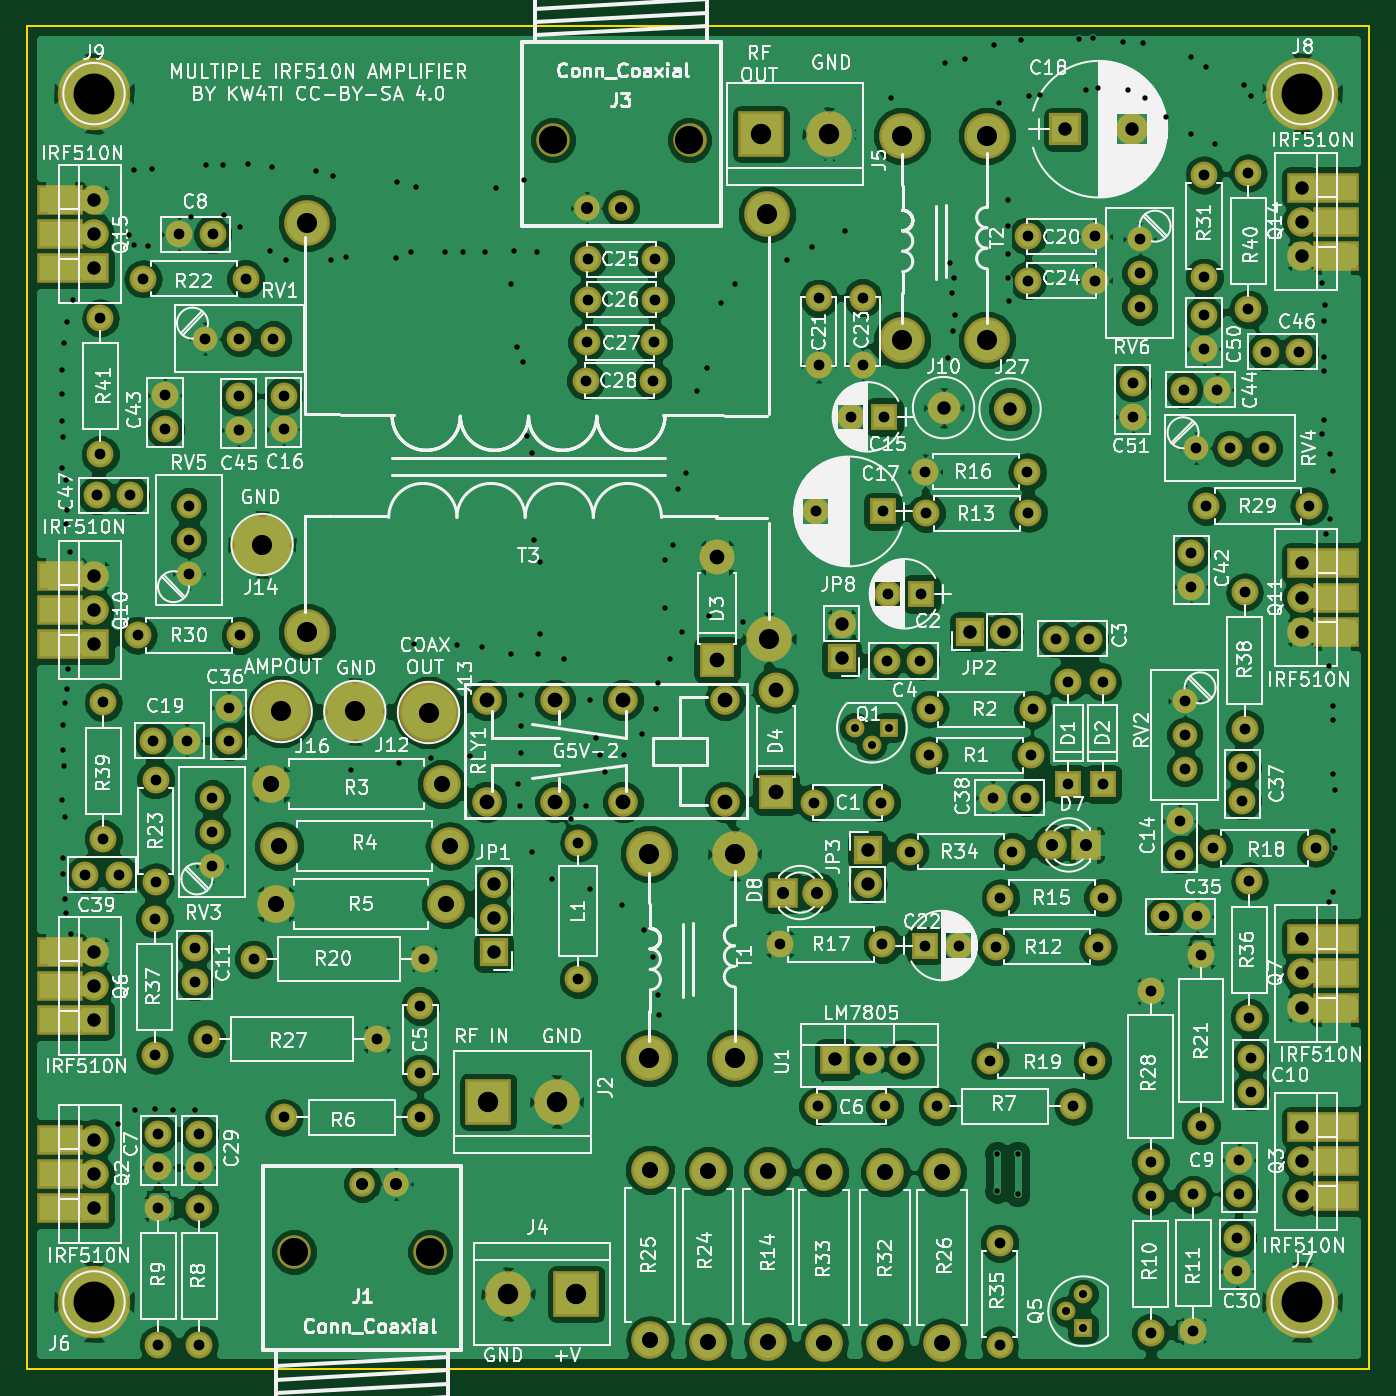
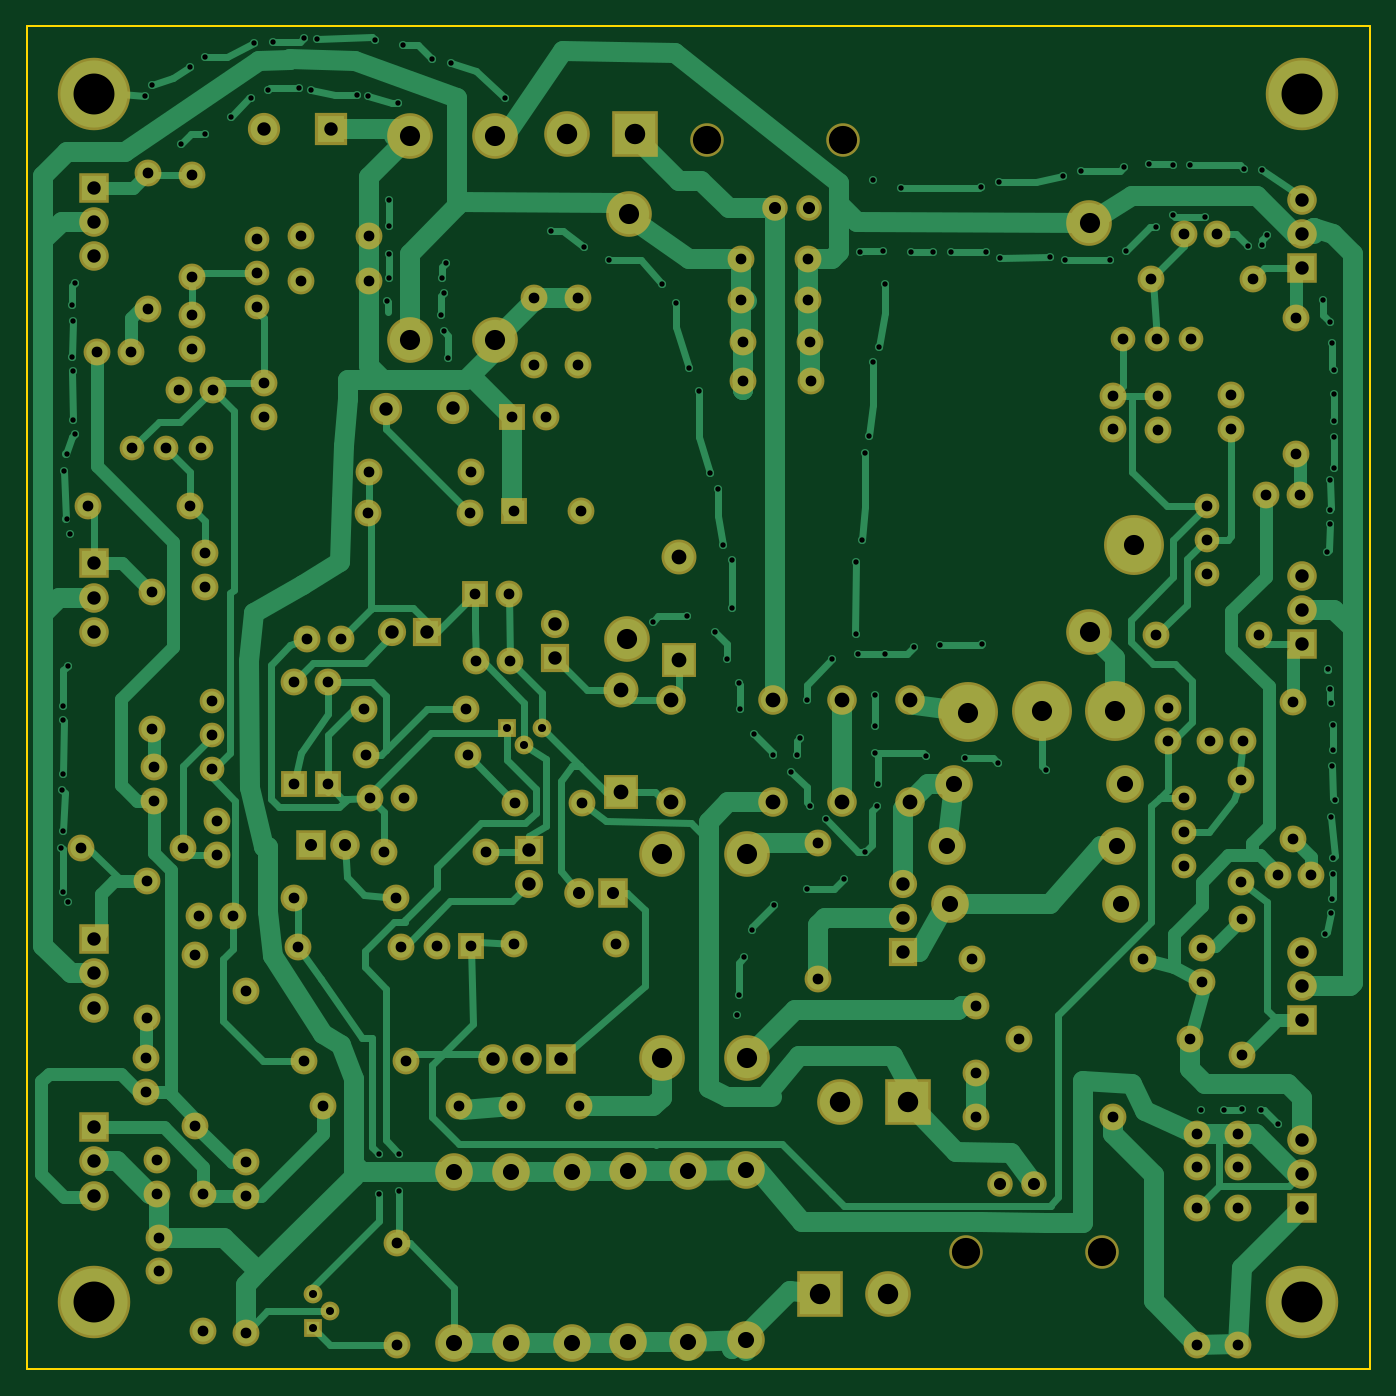
Circuit board: 9 layer files. Board 100.0 x 100.0 mm.
- bottom_copper: PA-B.Cu.gbr (50092 bytes)
- bottom_mask: PA-B.Mask.gbr (8660 bytes)
- bottom_silk: PA-B.SilkS.gbr (265 bytes)
- outline: PA-Edge.Cuts.gbr (489 bytes)
- top_copper: PA-F.Cu.gbr (294261 bytes)
- top_mask: PA-F.Mask.gbr (9328 bytes)
- top_silk: PA-F.SilkS.gbr (228597 bytes)
- drill: PA-NPTH.drl (212 bytes)
- drill: PA.drl (7598 bytes)

=== bottom_copper: PA-B.Cu.gbr (50092 bytes, source omitted) ===
=== bottom_mask: PA-B.Mask.gbr (8660 bytes, source omitted) ===
=== bottom_silk: PA-B.SilkS.gbr ===
G04 #@! TF.FileFunction,Legend,Bot*
%FSLAX46Y46*%
G04 Gerber Fmt 4.6, Leading zero omitted, Abs format (unit mm)*
G04 Created by KiCad (PCBNEW 4.0.7) date 10/20/19 19:50:08*
%MOMM*%
%LPD*%
G01*
G04 APERTURE LIST*
%ADD10C,0.100000*%
G04 APERTURE END LIST*
D10*
M02*

=== outline: PA-Edge.Cuts.gbr ===
G04 #@! TF.FileFunction,Profile,NP*
%FSLAX46Y46*%
G04 Gerber Fmt 4.6, Leading zero omitted, Abs format (unit mm)*
G04 Created by KiCad (PCBNEW 4.0.7) date 10/20/19 19:50:08*
%MOMM*%
%LPD*%
G01*
G04 APERTURE LIST*
%ADD10C,0.100000*%
%ADD11C,0.150000*%
G04 APERTURE END LIST*
D10*
D11*
X40000000Y-140000000D02*
X40000000Y-40000000D01*
X140000000Y-140000000D02*
X40000000Y-140000000D01*
X140000000Y-40000000D02*
X140000000Y-140000000D01*
X40000000Y-40000000D02*
X140000000Y-40000000D01*
M02*

=== top_copper: PA-F.Cu.gbr (294261 bytes, source omitted) ===
=== top_mask: PA-F.Mask.gbr (9328 bytes, source omitted) ===
=== top_silk: PA-F.SilkS.gbr (228597 bytes, source omitted) ===
=== drill: PA-NPTH.drl ===
M48
;DRILL file {KiCad 4.0.7} date 10/20/19 19:50:10
;FORMAT={-:-/ absolute / metric / decimal}
FMAT,2
METRIC,TZ
T1C2.100
%
G90
G05
M71
T1
X59.893Y-131.282
X70.053Y-131.282
X79.197Y-48.463
X89.357Y-48.463
T0
M30

=== drill: PA.drl (7598 bytes, source omitted) ===
